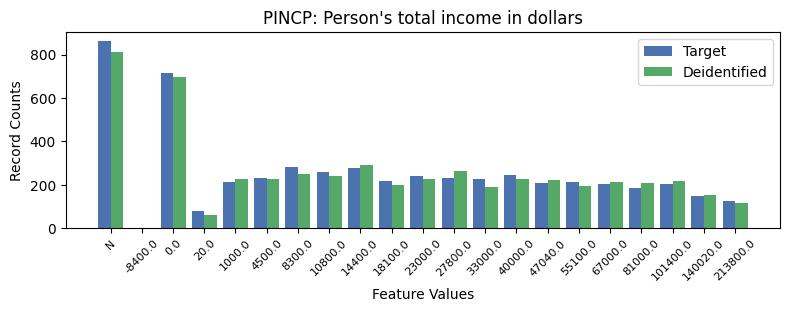

Values plotted in this chart, from the file beside it:
, PINCP, count_target, count_deidentified
0, -1, 861, 814.0
1, 1, 714, 699.0
2, 5, 283, 252.0
3, 7, 276, 292.0
4, 6, 258, 241.0
5, 12, 247, 229.0
6, 9, 241, 226.0
7, 10, 233, 264.0
8, 4, 230, 229.0
9, 11, 226, 190.0
10, 8, 218, 199.0
11, 14, 214, 193.0
12, 3, 212, 229.0
13, 13, 209, 221.0
14, 17, 206, 218.0
15, 15, 202, 215.0
16, 16, 184, 209.0
17, 18, 150, 151.0
18, 19, 125, 118.0
19, 2, 81, 62.0
20, 0, 3, 0.0
